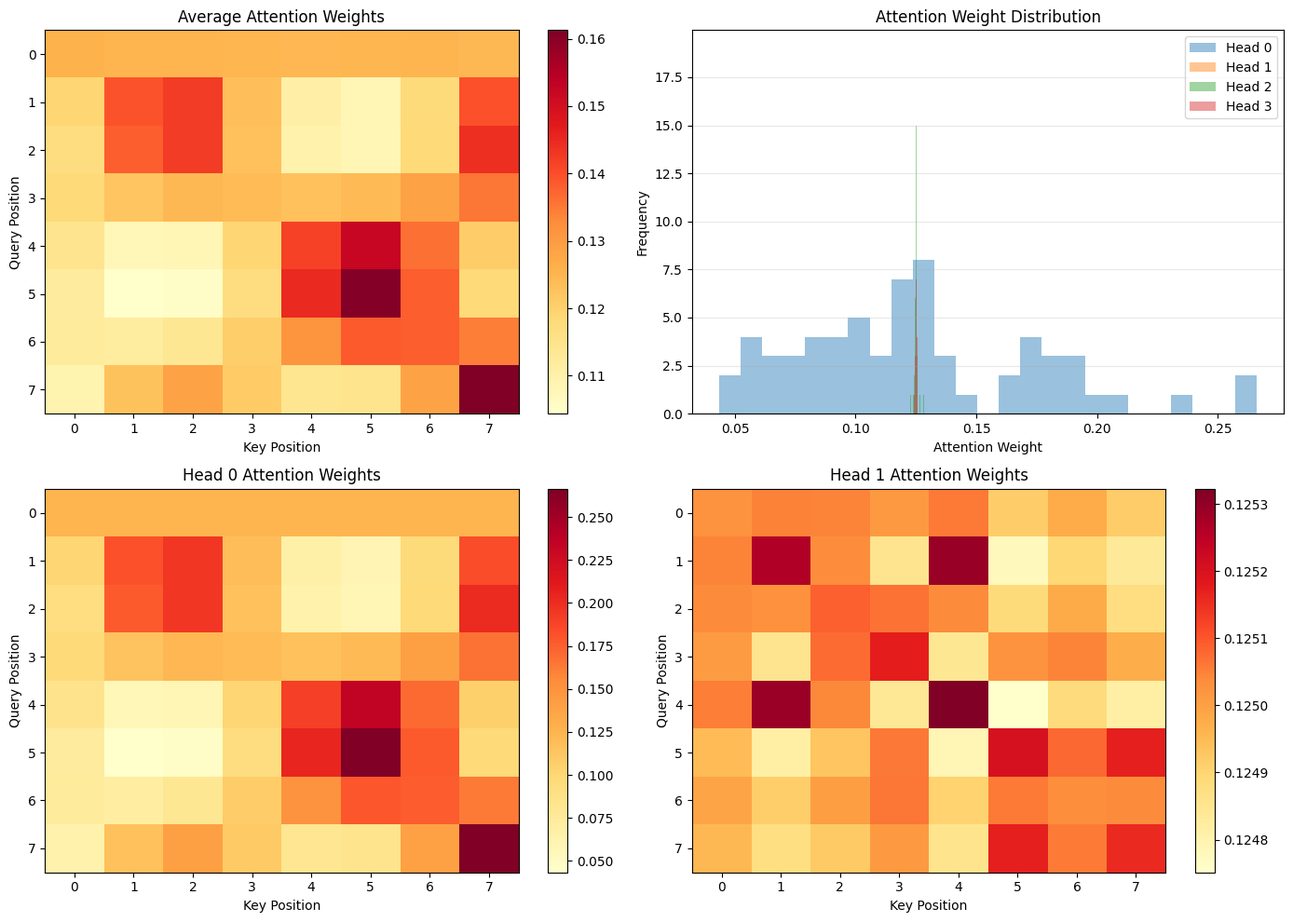

This chart was generated by the following Python code: (Note: this script raises an exception after producing the figure.)
"""
实验4.1：自注意力机制
对应章节：第4章 - Transformer详解
目标：用 NumPy 实现简单的多头自注意力，并可视化注意力权重
"""

import numpy as np
import matplotlib.pyplot as plt

plt.rcParams["font.family"] = "DejaVu Sans"
plt.rcParams["axes.unicode_minus"] = False

# ============ 配置 ============
np.random.seed(42)
SEQ_LEN = 8
D_MODEL = 32
NUM_HEADS = 4
D_HEAD = D_MODEL // NUM_HEADS
TOKEN_POSITIONS = np.arange(SEQ_LEN)

# ============ 核心逻辑 ============
def scaled_dot_product_attention(Q, K, V, mask=None):
    d_k = Q.shape[-1]
    scores = Q @ K.T / np.sqrt(d_k)

    if mask is not None:
        scores = scores + mask

    scores = scores - np.max(scores, axis=-1, keepdims=True)
    attn_weights = np.exp(scores)
    attn_weights = attn_weights / np.sum(attn_weights, axis=-1, keepdims=True)
    output = attn_weights @ V
    return output, attn_weights


def build_synthetic_sequence(seq_len, d_model):
    positions = np.arange(seq_len)
    x = np.zeros((1, seq_len, d_model))

    x[0, :, 0] = positions / seq_len
    x[0, :, 1] = np.sin(positions)
    x[0, :, 2] = np.cos(positions)
    x[0, :, 3] = (positions % 2) * 2 - 1
    x[0, :, 4:] = 0.05 * np.random.randn(seq_len, d_model - 4)
    return x


def multi_head_attention(X, W_q, W_k, W_v, W_o):
    batch_size, seq_len, _ = X.shape

    Q = X @ W_q
    K = X @ W_k
    V = X @ W_v

    Q = Q.reshape(batch_size, seq_len, NUM_HEADS, D_HEAD).transpose(0, 2, 1, 3)
    K = K.reshape(batch_size, seq_len, NUM_HEADS, D_HEAD).transpose(0, 2, 1, 3)
    V = V.reshape(batch_size, seq_len, NUM_HEADS, D_HEAD).transpose(0, 2, 1, 3)

    attn_outputs = []
    attn_weights_list = []
    for h in range(NUM_HEADS):
        output, attn_weights = scaled_dot_product_attention(Q[0, h], K[0, h], V[0, h])
        attn_outputs.append(output)
        attn_weights_list.append(attn_weights)

    attn_output = np.concatenate(attn_outputs, axis=-1)
    output = attn_output @ W_o
    return output, attn_weights_list


X = build_synthetic_sequence(SEQ_LEN, D_MODEL)

W_q = np.zeros((D_MODEL, D_MODEL))
W_k = np.zeros((D_MODEL, D_MODEL))
W_v = np.eye(D_MODEL)
W_o = np.eye(D_MODEL)

for h in range(NUM_HEADS):
    start = h * D_HEAD
    W_q[start, start] = 2.0
    W_k[start, start] = 2.0
    W_q[start + 1, start + 1] = 1.5
    W_k[start + 1, start + 1] = 1.5

output, attn_weights_list = multi_head_attention(X, W_q, W_k, W_v, W_o)
avg_attn_weights = np.mean(np.array(attn_weights_list), axis=0)

print("=" * 70)
print("Self-Attention")
print("=" * 70)
print(f"Sequence length: {SEQ_LEN}")
print(f"Model dimension: {D_MODEL}")
print(f"Number of heads: {NUM_HEADS}")
print(f"Head dimension: {D_HEAD}")
print()

print("Input shape:")
print("-" * 70)
print(f"X: {X.shape}")
print()

print("Output shape:")
print("-" * 70)
print(f"output: {output.shape}")
print()

print("Attention weight statistics:")
print("-" * 70)
for h in range(NUM_HEADS):
    weights = attn_weights_list[h]
    print(f"Head {h}: min={weights.min():.4f}, max={weights.max():.4f}, mean={weights.mean():.4f}")
print()

print("Average attention weights (across heads):")
print("-" * 70)
print(avg_attn_weights.round(4))
print()

print("Attention pattern analysis:")
print("-" * 70)
for i in range(SEQ_LEN):
    top_k = 3
    top_indices = np.argsort(avg_attn_weights[i])[-top_k:][::-1]
    top_weights = avg_attn_weights[i, top_indices]
    print(f"Position {i} attends most to: {top_indices} (weights: {top_weights.round(4)})")
print()

print("=" * 70)

fig, axes = plt.subplots(2, 2, figsize=(14, 10))

ax = axes[0, 0]
im = ax.imshow(avg_attn_weights, cmap="YlOrRd", aspect="auto")
ax.set_xlabel("Key Position")
ax.set_ylabel("Query Position")
ax.set_xticks(TOKEN_POSITIONS)
ax.set_yticks(TOKEN_POSITIONS)
ax.set_title("Average Attention Weights")
plt.colorbar(im, ax=ax)

for h in range(min(2, NUM_HEADS)):
    ax = axes[1, h]
    im = ax.imshow(attn_weights_list[h], cmap="YlOrRd", aspect="auto")
    ax.set_xlabel("Key Position")
    ax.set_ylabel("Query Position")
    ax.set_xticks(TOKEN_POSITIONS)
    ax.set_yticks(TOKEN_POSITIONS)
    ax.set_title(f"Head {h} Attention Weights")
    plt.colorbar(im, ax=ax)

ax = axes[0, 1]
for h in range(NUM_HEADS):
    weights_flat = attn_weights_list[h].flatten()
    ax.hist(weights_flat, bins=25, alpha=0.45, label=f"Head {h}")
ax.set_xlabel("Attention Weight")
ax.set_ylabel("Frequency")
ax.set_title("Attention Weight Distribution")
ax.legend()
ax.grid(True, alpha=0.3, axis="y")

plt.tight_layout()
plt.savefig("assets/ch04_self_attention.png", dpi=100, bbox_inches="tight")
print("Figure saved to: assets/ch04_self_attention.png")
